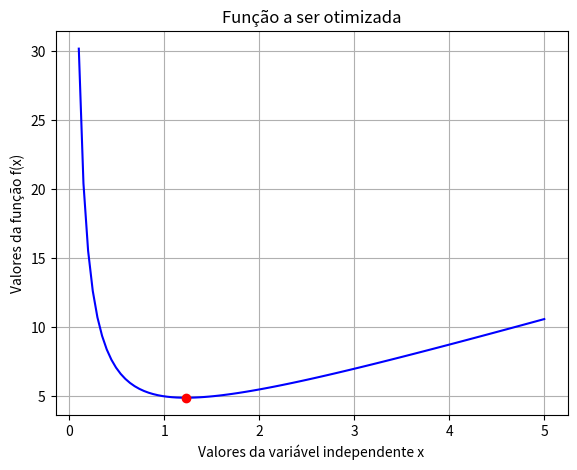

Write the Python code that produced this figure.
# -*- coding: utf-8 -*-
"""
Programa de otimização utilizando o método da secante

Criado em 27 de setembro de 2017

[redacted]
"""
import numpy as np
import matplotlib.pyplot as plt
from math import nan, fabs
#
# define a função a ser otimizada
f=lambda x:2*x+3/x
#
# define a função que calcula a primeira derivada
fL=lambda x:2-3/(x*x)
#
# define a função que calcula o valor ótimo pelo método da secante
def secante(x0,x1,tol):
    xn_menos_um=x0
    xn=x1
    maxit=100     # número máximo de iterações
    iter=0        # número de iterações já realizadas
    dx=nan
    while True:
      xn_mais_um=xn-fL(xn)*(xn-xn_menos_um)/(fL(xn)-fL(xn_menos_um))
      iter=iter+1
      dx=fabs(xn_mais_um-xn)
      if(dx<tol or iter>maxit):
          break
      else:
          xn_menos_um=xn
          xn=xn_mais_um
    return xn_mais_um,f(xn_mais_um),dx,iter
#
# Chutando dois valores iniciais
x0=1.5
x1=2.0
#
# Definindo um valor de erro máximo
tol=0.01
#
# Chamando função que calcula o valor ótimo
valor_otimo=secante(x0,x1,tol)
#
# apresentando a solução
print("\nPrograma para minimização de uma função pelo método da secante\n\n")
print('O valor de x ótimo é {:6.2f}'.format(valor_otimo[0]))
print('O valor ótimo da função é {:6.2f}'.format(valor_otimo[1]))
print('O valor do erro é {:6.5f}'.format(valor_otimo[2]))
print('O número de iterações para a solução foi {:d}'.format(valor_otimo[3]))

# criando um vetor com 101 valores de x entre 0.1 e 10
x=np.linspace(0.1,5,101)
#
# calculando os 101 valores de y = f(x) correspondentes
y=f(x)
#
# criando um gráfico y versus x
fig = plt.figure()
#
# Adicionando eixos à figura
axes=fig.add_axes([0.1,0.1,0.8,0.8])
#
# Adicionando dados ao gráfico
axes.plot(x,y,'b')
axes.plot(valor_otimo[0],valor_otimo[1],'ro')
#
# Adicionando título nos eixos
axes.set_ylabel('Valores da função f(x)')
axes.set_xlabel('Valores da variável independente x')
axes.set_title('Função a ser otimizada')
plt.grid(True)


